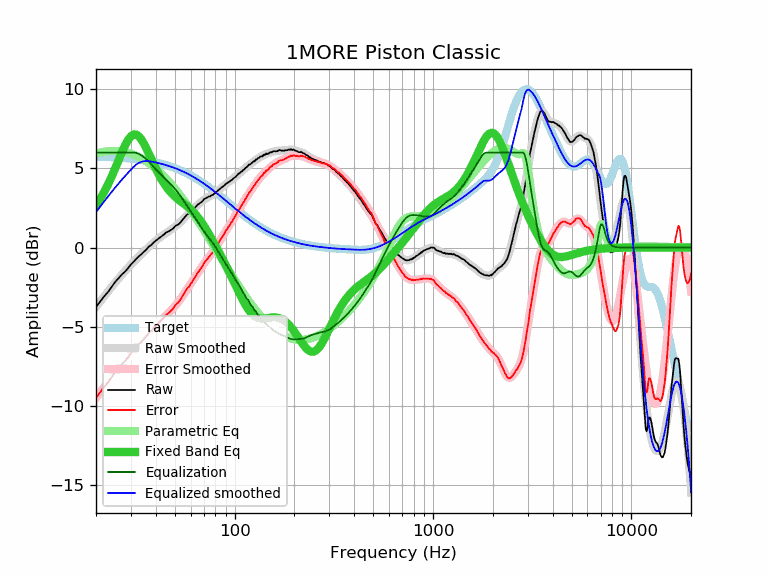

The data file committed next to this chart (first rows):
frequency, raw, error, smoothed, error_smoothed, equalization, parametric_eq, equalized_raw, equalized_smoothed, target
20, -3.76, -9.50, -3.76, -9.50, 6.00, 2.67, 2.24, 2.24, 5.74
21, -3.41, -9.14, -3.41, -9.15, 6.00, 3.07, 2.59, 2.59, 5.73
22, -3.08, -8.80, -3.09, -8.81, 6.00, 3.51, 2.92, 2.91, 5.72
23, -2.81, -8.52, -2.77, -8.49, 6.00, 3.99, 3.19, 3.23, 5.71
24, -2.48, -8.18, -2.48, -8.18, 6.00, 4.49, 3.52, 3.52, 5.70
25, -2.17, -7.86, -2.21, -7.90, 6.00, 5.00, 3.83, 3.79, 5.69
26, -1.94, -7.62, -1.95, -7.63, 6.00, 5.52, 4.06, 4.05, 5.68
27, -1.70, -7.36, -1.71, -7.38, 6.00, 6.01, 4.30, 4.29, 5.66
28, -1.53, -7.18, -1.49, -7.14, 6.00, 6.44, 4.47, 4.51, 5.65
29, -1.31, -6.94, -1.28, -6.91, 6.00, 6.79, 4.69, 4.72, 5.63
30, -1.07, -6.68, -1.08, -6.69, 6.00, 7.03, 4.93, 4.92, 5.61
31, -0.89, -6.48, -0.89, -6.49, 6.00, 7.14, 5.11, 5.11, 5.59
32, -0.70, -6.27, -0.72, -6.29, 5.97, 7.13, 5.27, 5.25, 5.57
33, -0.54, -6.09, -0.55, -6.10, 5.90, 7.01, 5.36, 5.35, 5.55
34, -0.41, -5.94, -0.39, -5.92, 5.81, 6.79, 5.40, 5.42, 5.53
35, -0.25, -5.76, -0.24, -5.74, 5.69, 6.52, 5.44, 5.45, 5.51
36, -0.11, -5.59, -0.09, -5.58, 5.56, 6.22, 5.45, 5.47, 5.48
37, 0.07, -5.39, 0.05, -5.41, 5.41, 5.90, 5.48, 5.46, 5.46
38, 0.16, -5.27, 0.18, -5.25, 5.25, 5.59, 5.41, 5.43, 5.43
39, 0.31, -5.09, 0.30, -5.10, 5.10, 5.28, 5.41, 5.40, 5.40
40, 0.43, -4.94, 0.42, -4.95, 4.95, 5.00, 5.38, 5.37, 5.37
41, 0.53, -4.81, 0.53, -4.81, 4.81, 4.73, 5.34, 5.34, 5.34
42, 0.63, -4.68, 0.63, -4.68, 4.68, 4.48, 5.31, 5.31, 5.31
43, 0.73, -4.55, 0.73, -4.55, 4.55, 4.26, 5.28, 5.28, 5.28
44, 0.82, -4.42, 0.82, -4.42, 4.42, 4.06, 5.24, 5.24, 5.24
45, 0.94, -4.27, 0.91, -4.30, 4.30, 3.88, 5.24, 5.21, 5.21
46, 0.99, -4.18, 0.99, -4.19, 4.19, 3.71, 5.18, 5.17, 5.17
47, 1.05, -4.08, 1.07, -4.07, 4.07, 3.57, 5.12, 5.14, 5.14
48, 1.13, -3.97, 1.15, -3.95, 3.95, 3.44, 5.08, 5.10, 5.10
49, 1.20, -3.86, 1.23, -3.83, 3.83, 3.32, 5.03, 5.06, 5.06
50, 1.34, -3.68, 1.31, -3.71, 3.71, 3.21, 5.05, 5.02, 5.02
51, 1.41, -3.56, 1.40, -3.58, 3.58, 3.12, 4.99, 4.97, 4.97
52, 1.46, -3.47, 1.49, -3.44, 3.44, 3.03, 4.90, 4.93, 4.93
53, 1.55, -3.34, 1.59, -3.30, 3.30, 2.95, 4.85, 4.89, 4.89
54, 1.67, -3.17, 1.69, -3.16, 3.16, 2.87, 4.83, 4.84, 4.84
55, 1.79, -3.01, 1.79, -3.01, 3.01, 2.80, 4.80, 4.80, 4.80
56, 1.91, -2.84, 1.89, -2.86, 2.86, 2.72, 4.77, 4.75, 4.75
57, 2.03, -2.67, 1.99, -2.72, 2.72, 2.65, 4.75, 4.70, 4.70
58, 2.11, -2.55, 2.08, -2.57, 2.57, 2.57, 4.68, 4.66, 4.66
59, 2.14, -2.47, 2.18, -2.43, 2.43, 2.50, 4.57, 4.61, 4.61
60, 2.27, -2.29, 2.27, -2.29, 2.29, 2.42, 4.56, 4.56, 4.56
61, 2.33, -2.18, 2.35, -2.16, 2.16, 2.33, 4.49, 4.51, 4.51
62, 2.44, -2.02, 2.44, -2.02, 2.02, 2.24, 4.46, 4.46, 4.46
63, 2.50, -1.91, 2.52, -1.89, 1.89, 2.15, 4.39, 4.41, 4.41
64, 2.60, -1.75, 2.60, -1.76, 1.76, 2.05, 4.36, 4.36, 4.36
65, 2.70, -1.60, 2.67, -1.63, 1.63, 1.94, 4.33, 4.30, 4.30
66, 2.75, -1.50, 2.75, -1.50, 1.50, 1.83, 4.25, 4.25, 4.25
67, 2.82, -1.38, 2.82, -1.37, 1.37, 1.72, 4.20, 4.20, 4.20
68, 2.86, -1.28, 2.89, -1.25, 1.25, 1.61, 4.11, 4.14, 4.14
69, 2.94, -1.15, 2.96, -1.13, 1.13, 1.49, 4.07, 4.09, 4.09
70, 3.05, -0.99, 3.02, -1.02, 1.02, 1.37, 4.07, 4.04, 4.04
71, 3.09, -0.89, 3.07, -0.91, 0.91, 1.25, 4.00, 3.98, 3.98
72, 3.13, -0.80, 3.12, -0.81, 0.81, 1.12, 3.94, 3.93, 3.93
73, 3.17, -0.70, 3.16, -0.71, 0.71, 1.00, 3.88, 3.88, 3.88
74, 3.22, -0.60, 3.20, -0.62, 0.62, 0.87, 3.84, 3.82, 3.82
75, 3.22, -0.55, 3.24, -0.52, 0.52, 0.75, 3.74, 3.77, 3.77
76, 3.28, -0.43, 3.28, -0.43, 0.43, 0.62, 3.71, 3.71, 3.71
77, 3.31, -0.35, 3.32, -0.34, 0.34, 0.49, 3.65, 3.66, 3.66
78, 3.34, -0.26, 3.36, -0.24, 0.24, 0.37, 3.58, 3.60, 3.60
79, 3.41, -0.14, 3.41, -0.14, 0.14, 0.24, 3.55, 3.55, 3.55
... 553 more rows
